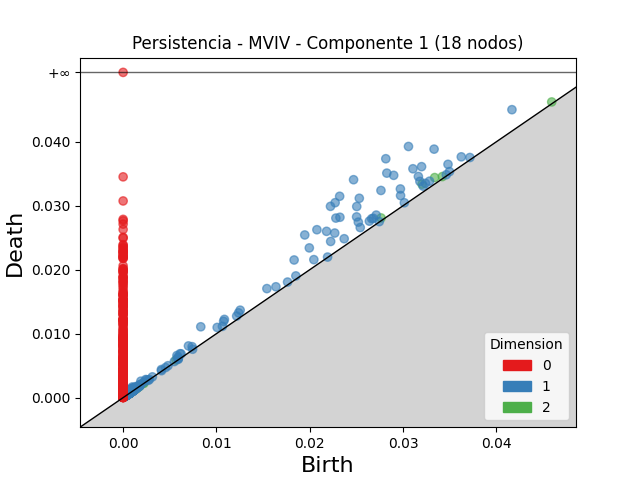

The file beside this chart, header and first rows:
dimension, birth, death
2, 0.03203, 0.03336
2, 0.03338, 0.0344
2, 0.02764, 0.02809
2, 0.03421, 0.03455
2, 0.04593, 0.04622
2, 0.005662, 0.005895
2, 0.00144, 0.001544
2, 0.002172, 0.002251
2, 0.001161, 0.001236
2, 0.001145, 0.00121
2, 0.001039, 0.001098
2, 0.0008427, 0.000894
2, 0.001626, 0.001677
2, 0.001166, 0.001214
2, 0.000586, 0.0006332
2, 0.001263, 0.001309
2, 0.001242, 0.001286
2, 0.001075, 0.001118
2, 0.001202, 0.001244
2, 0.001096, 0.001136
2, 0.0009702, 0.001005
2, 0.0005235, 0.0005553
2, 0.001019, 0.00105
2, 0.0008928, 0.0009221
2, 0.0008053, 0.0008343
2, 0.001027, 0.001055
2, 0.0008659, 0.0008933
2, 0.001512, 0.001534
2, 0.002233, 0.002254
2, 0.001779, 0.001795
2, 0.0008299, 0.0008459
2, 0.0009138, 0.0009296
2, 0.0009234, 0.000939
2, 0.000994, 0.001006
2, 0.001352, 0.001362
2, 0.0004756, 0.000486
2, 0.0005077, 0.000518
2, 0.001298, 0.001307
2, 0.0005094, 0.0005168
2, 0.0005526, 0.0005597
2, 0.0009754, 0.0009822
2, 0.001378, 0.001385
2, 0.00107, 0.001076
2, 0.001138, 0.001144
2, 0.0007025, 0.0007081
2, 0.0006731, 0.0006787
2, 0.001135, 0.001141
2, 0.0009262, 0.0009296
2, 0.001169, 0.001172
2, 0.0007258, 0.000729
2, 0.0005034, 0.0005063
2, 0.001406, 0.001407
2, 0.0007104, 0.0007118
2, 0.001237, 0.001238
1, 0.02469, 0.03407
1, 0.02815, 0.03734
1, 0.03058, 0.03926
1, 0.0232, 0.03148
1, 0.02272, 0.03047
1, 0.02222, 0.0299
... 2,417 more rows
